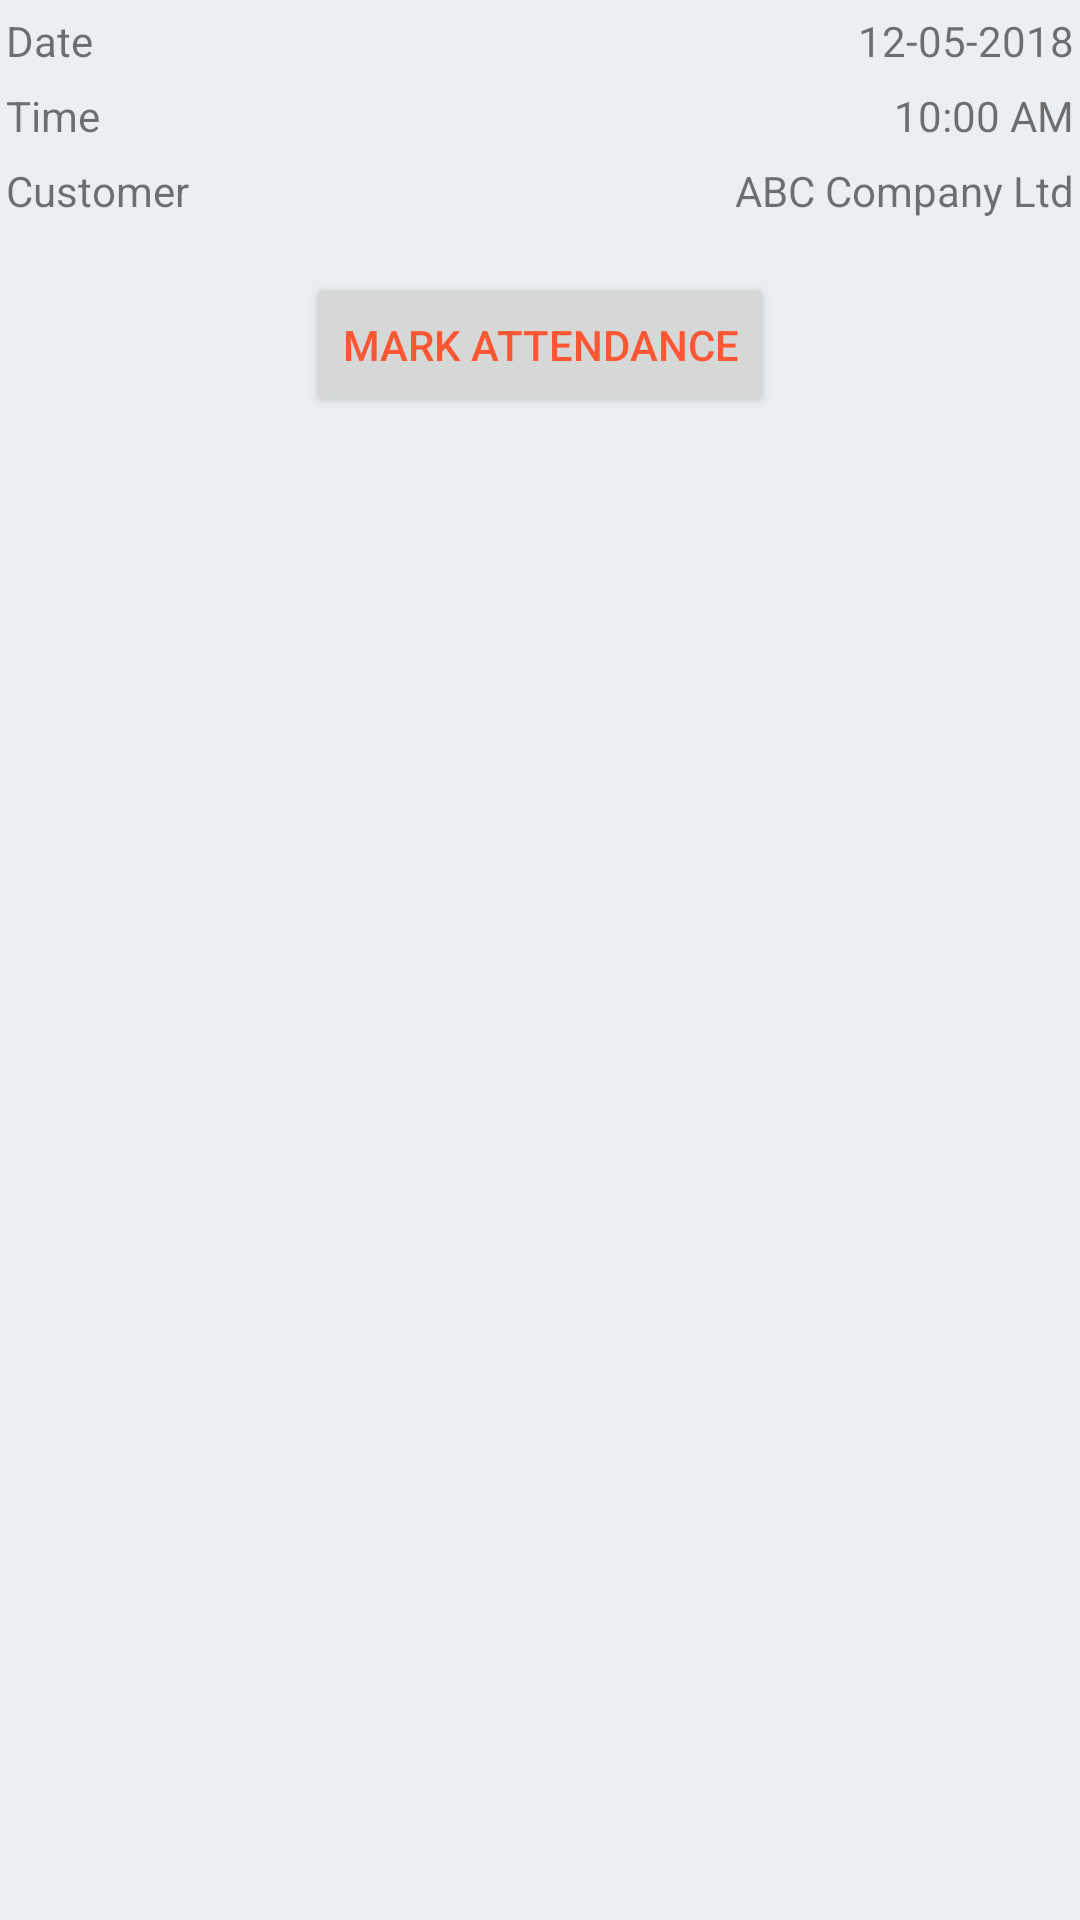

The Android layout XML behind this screen, and the referenced resources:
<!-- AndroidManifest.xml: application theme AppTheme -->
<!-- res/layout/fragment_attendance.xml -->
<?xml version="1.0" encoding="utf-8"?>
<RelativeLayout xmlns:android="http://schemas.android.com/apk/res/android"
    android:layout_width="match_parent"
    android:background="@color/pageback"
    android:layout_height="match_parent">

    <ProgressBar
        android:id="@+id/att_progress"
        android:layout_width="match_parent"
        android:layout_height="match_parent"
        android:layout_centerInParent="true"
        android:visibility="gone" />

    <RelativeLayout
        android:id="@+id/att_root_view"
        android:layout_width="match_parent"
        android:layout_height="match_parent">

        <LinearLayout
            android:id="@+id/att_date_layout"
            style="@style/InfoView"
            android:layout_width="match_parent"
            android:layout_height="wrap_content"
            android:clickable="true"
            android:focusable="true"
            android:foreground="?android:attr/selectableItemBackground"
            android:orientation="horizontal">

            <TextView
                android:layout_width="wrap_content"
                android:layout_height="wrap_content"
                android:layout_gravity="center_vertical"
                android:text="@string/date" />

            <TextView
                android:id="@+id/att_date"
                android:layout_width="match_parent"
                android:layout_height="wrap_content"

                android:layout_gravity="center"
                android:drawableEnd="@drawable/ic_right_arrow"
                android:drawableRight="@drawable/ic_right_arrow"
                android:gravity="right|center_vertical"
                android:text="@string/sample_date" />

        </LinearLayout>

        <LinearLayout
            android:id="@+id/att_time_layout"
            style="@style/InfoView"
            android:layout_width="match_parent"
            android:layout_height="wrap_content"
            android:layout_below="@id/att_date_layout"
            android:clickable="true"
            android:focusable="true"
            android:foreground="?android:attr/selectableItemBackground"
            android:orientation="horizontal">

            <TextView
                android:layout_width="wrap_content"
                android:layout_height="wrap_content"
                android:layout_gravity="center_vertical"
                android:text="@string/time" />

            <TextView
                android:id="@+id/att_time"
                android:layout_width="match_parent"
                android:layout_height="wrap_content"

                android:layout_gravity="center"
                android:drawableEnd="@drawable/ic_right_arrow"
                android:drawableRight="@drawable/ic_right_arrow"
                android:gravity="right|center_vertical"
                android:text="@string/sample_time" />

        </LinearLayout>

        <LinearLayout
            android:id="@+id/att_customer_layout"
            style="@style/InfoView"
            android:layout_width="match_parent"
            android:layout_height="wrap_content"
            android:layout_below="@id/att_time_layout"
            android:clickable="true"
            android:focusable="true"
            android:foreground="?android:attr/selectableItemBackground"
            android:orientation="horizontal">

            <TextView
                android:layout_width="wrap_content"
                android:layout_height="wrap_content"
                android:layout_gravity="center_vertical"
                android:text="@string/customer_name" />

            <TextView
                android:id="@+id/att_customer"
                android:layout_width="match_parent"
                android:layout_height="wrap_content"

                android:layout_gravity="center"
                android:drawableEnd="@drawable/ic_right_arrow"
                android:drawableRight="@drawable/ic_right_arrow"
                android:gravity="right|center_vertical"
                android:text="@string/sample_company_name" />

        </LinearLayout>

        <Button
            android:id="@+id/att_save"
            android:layout_width="wrap_content"
            style="@style/Base.Widget.AppCompat.Button.Small"
            android:textColor="@color/red"
            android:layout_centerHorizontal="true"
            android:layout_height="wrap_content"
            android:layout_below="@+id/att_customer_layout"
            android:layout_marginTop="@dimen/fab_margin"
            android:text="@string/mark_attendance" />
    </RelativeLayout>
</RelativeLayout>
<!-- resources referenced by this layout -->
<resources>
  <color name="pageback">#eceff1</color>
  <color name="red">#ff5733</color>
  <dimen name="fab_margin">16dp</dimen>
  <string name="customer_name">Customer</string>
  <string name="date">Date</string>
  <string name="mark_attendance">Mark Attendance</string>
  <string name="sample_company_name">ABC Company Ltd</string>
  <string name="sample_date">12-05-2018</string>
  <string name="sample_time">10:00 AM</string>
  <string name="time">Time</string>
  <style name="InfoView" parent="Theme.AppCompat.Light.DarkActionBar">
          <item name="android:layout_marginTop">@dimen/list_item_padding</item>
          <item name="android:padding">@dimen/list_item_padding</item>
  
  
      </style>
  <style name="AppTheme" parent="Theme.AppCompat.Light.DarkActionBar">
          
          <item name="colorPrimary">@color/red</item>
          <item name="colorPrimaryDark">@color/lightred</item>
          <item name="colorAccent">@color/colorAccent</item>
          <item name="buttonStyle">@color/white</item>
  
      </style>
  <dimen name="list_item_padding">2dp</dimen>
  <color name="lightred">#f24621</color>
  <color name="colorAccent">#7986CB</color>
  <color name="white">#FAFAFA</color>
</resources>
